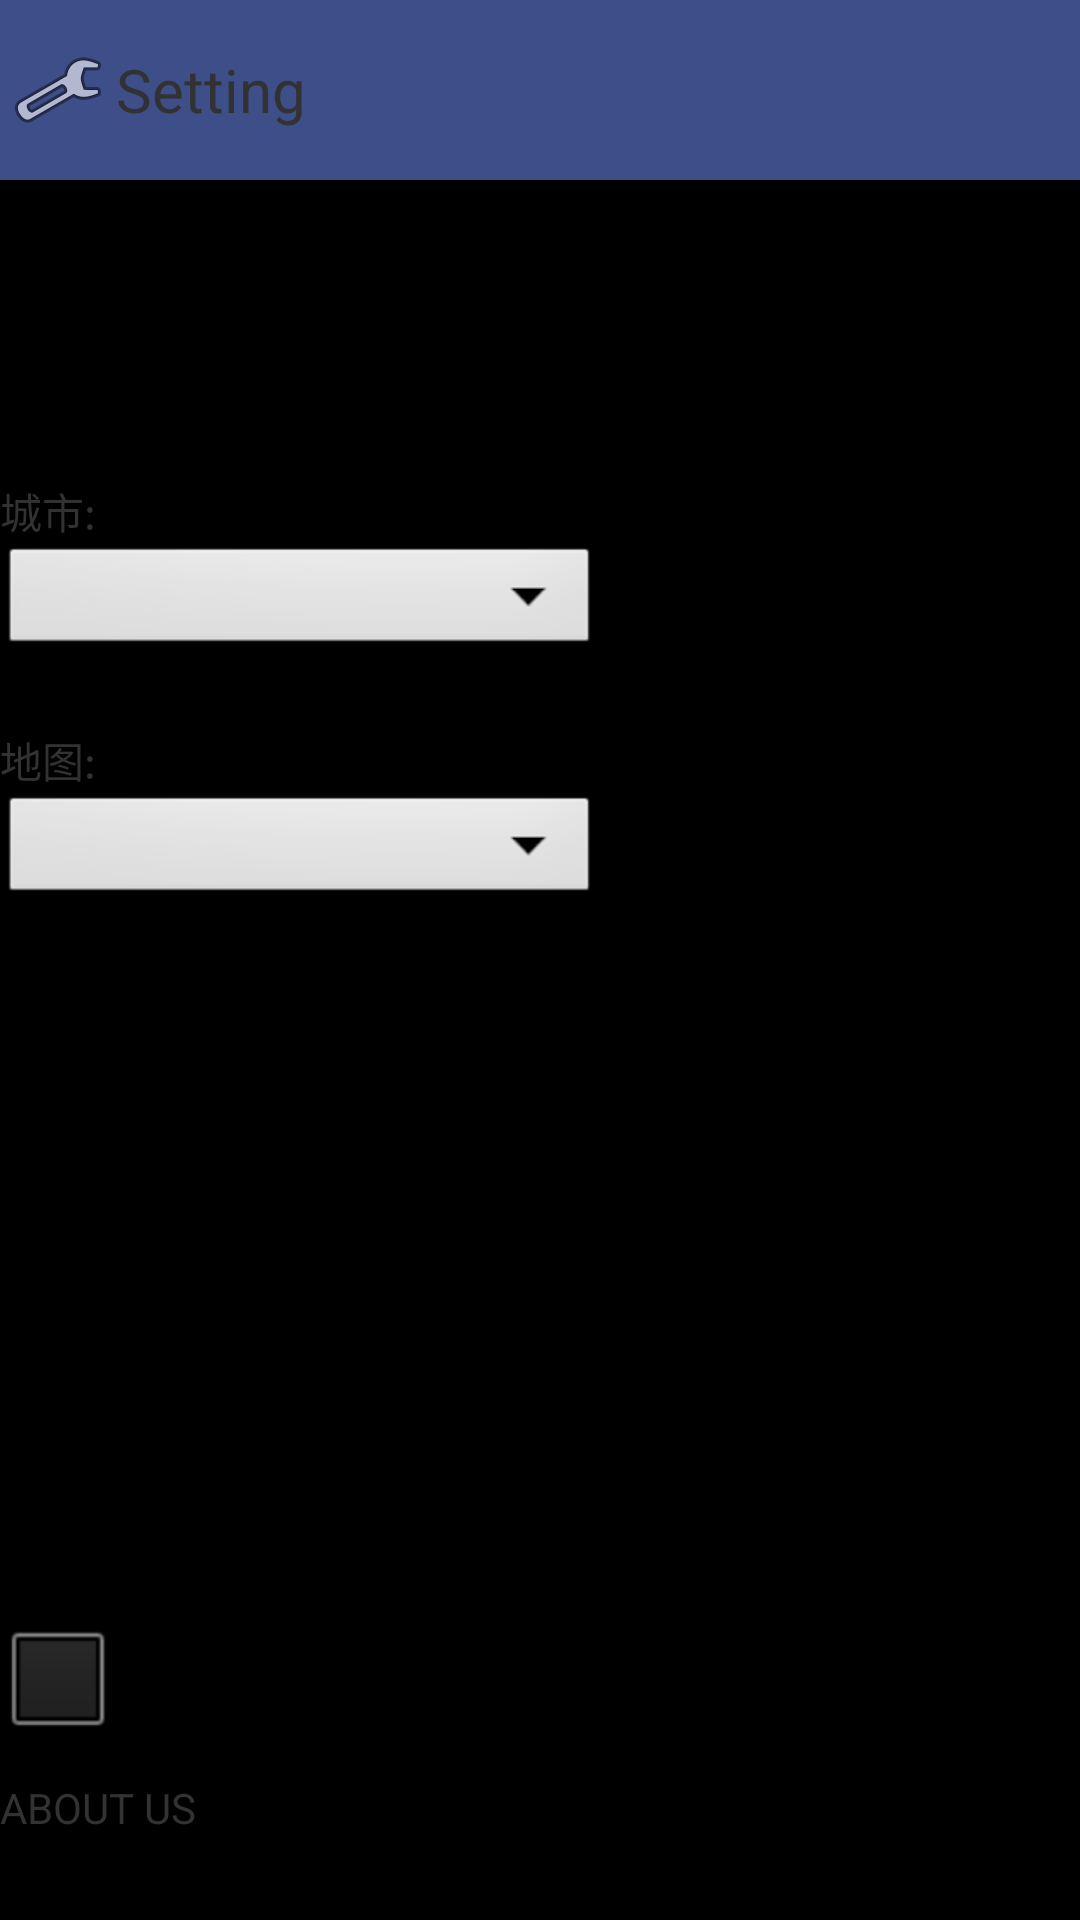

Reconstruct the res/layout file that produces this screen, plus the resources it refers to.
<!-- AndroidManifest.xml: application theme AppsTheme -->
<!-- res/layout/slidingmenu.xml -->
<?xml version="1.0" encoding="utf-8"?>
<RelativeLayout xmlns:android="http://schemas.android.com/apk/res/android"
    xmlns:app="http://schemas.android.com/apk/res-auto"
    android:layout_width="match_parent" android:layout_height="match_parent">

    <LinearLayout
        android:layout_width="match_parent"
        android:layout_height="60dp"
        android:layout_alignParentLeft="true"
        android:layout_alignParentStart="true"
        android:layout_alignParentTop="true"
        android:orientation="horizontal"
        android:gravity="center"
        android:background="#ff3e4e88"
        android:id="@+id/linearLayout6">

        <ImageView
            android:layout_width="77dp"
            android:layout_height="wrap_content"
            android:layout_weight="1"
            android:src="@android:drawable/ic_menu_manage" />

        <TextView
            android:layout_width="match_parent"
            android:layout_height="wrap_content"
            android:layout_weight="1"
            android:text="Setting"
            android:textSize="20dp" />
    </LinearLayout>

    <LinearLayout
        android:layout_width="match_parent"
        android:layout_height="60dp"
        android:layout_alignParentLeft="true"
        android:layout_alignParentStart="true"
        android:layout_below="@+id/linearLayout6"
        android:layout_marginTop="100dp"
        android:orientation="vertical"
        android:id="@+id/linearLayout7">

        <TextView
            android:id="@+id/textView9"
            android:layout_width="match_parent"
            android:layout_height="wrap_content"
            android:text="城市:" />

        <Spinner
            android:id="@+id/spinner"
            android:layout_width="200dp"
            android:layout_height="wrap_content" />
    </LinearLayout>

    <LinearLayout
        android:layout_width="match_parent"
        android:layout_height="60dp"
        android:layout_alignParentLeft="true"
        android:layout_alignParentStart="true"
        android:layout_below="@+id/linearLayout7"
        android:layout_marginTop="23dp"
        android:orientation="vertical"
        android:id="@+id/linearLayout8">

        <TextView
            android:id="@+id/textView10"
            android:layout_width="match_parent"
            android:layout_height="wrap_content"
            android:text="地图:" />

        <Spinner
            android:id="@+id/spinner2"
            android:layout_width="200dp"
            android:layout_height="wrap_content" />
    </LinearLayout>

    <CheckBox
        android:id="@+id/checkBox"
        android:layout_width="wrap_content"
        android:layout_height="wrap_content"
        android:layout_above="@+id/textView11"
        android:layout_alignParentLeft="true"
        android:layout_alignParentStart="true"
        android:layout_marginBottom="10dp"
        android:text="不再显示提醒" />

    <TextView
        android:id="@+id/textView11"
        android:layout_width="wrap_content"
        android:layout_height="wrap_content"
        android:layout_alignParentBottom="true"
        android:layout_alignParentLeft="true"
        android:layout_alignParentStart="true"
        android:layout_marginBottom="28dp"
        android:text="ABOUT US" />
</RelativeLayout>
<!-- resources referenced by this layout -->
<resources>
  <style name="AppsTheme" parent="@android:style/Theme.Light.NoTitleBar.Fullscreen">
          <item name="android:windowNoTitle">true</item>
          <item name="android:windowBackground">@color/black</item>
      </style>
  <color name="black">#000000</color>
</resources>
